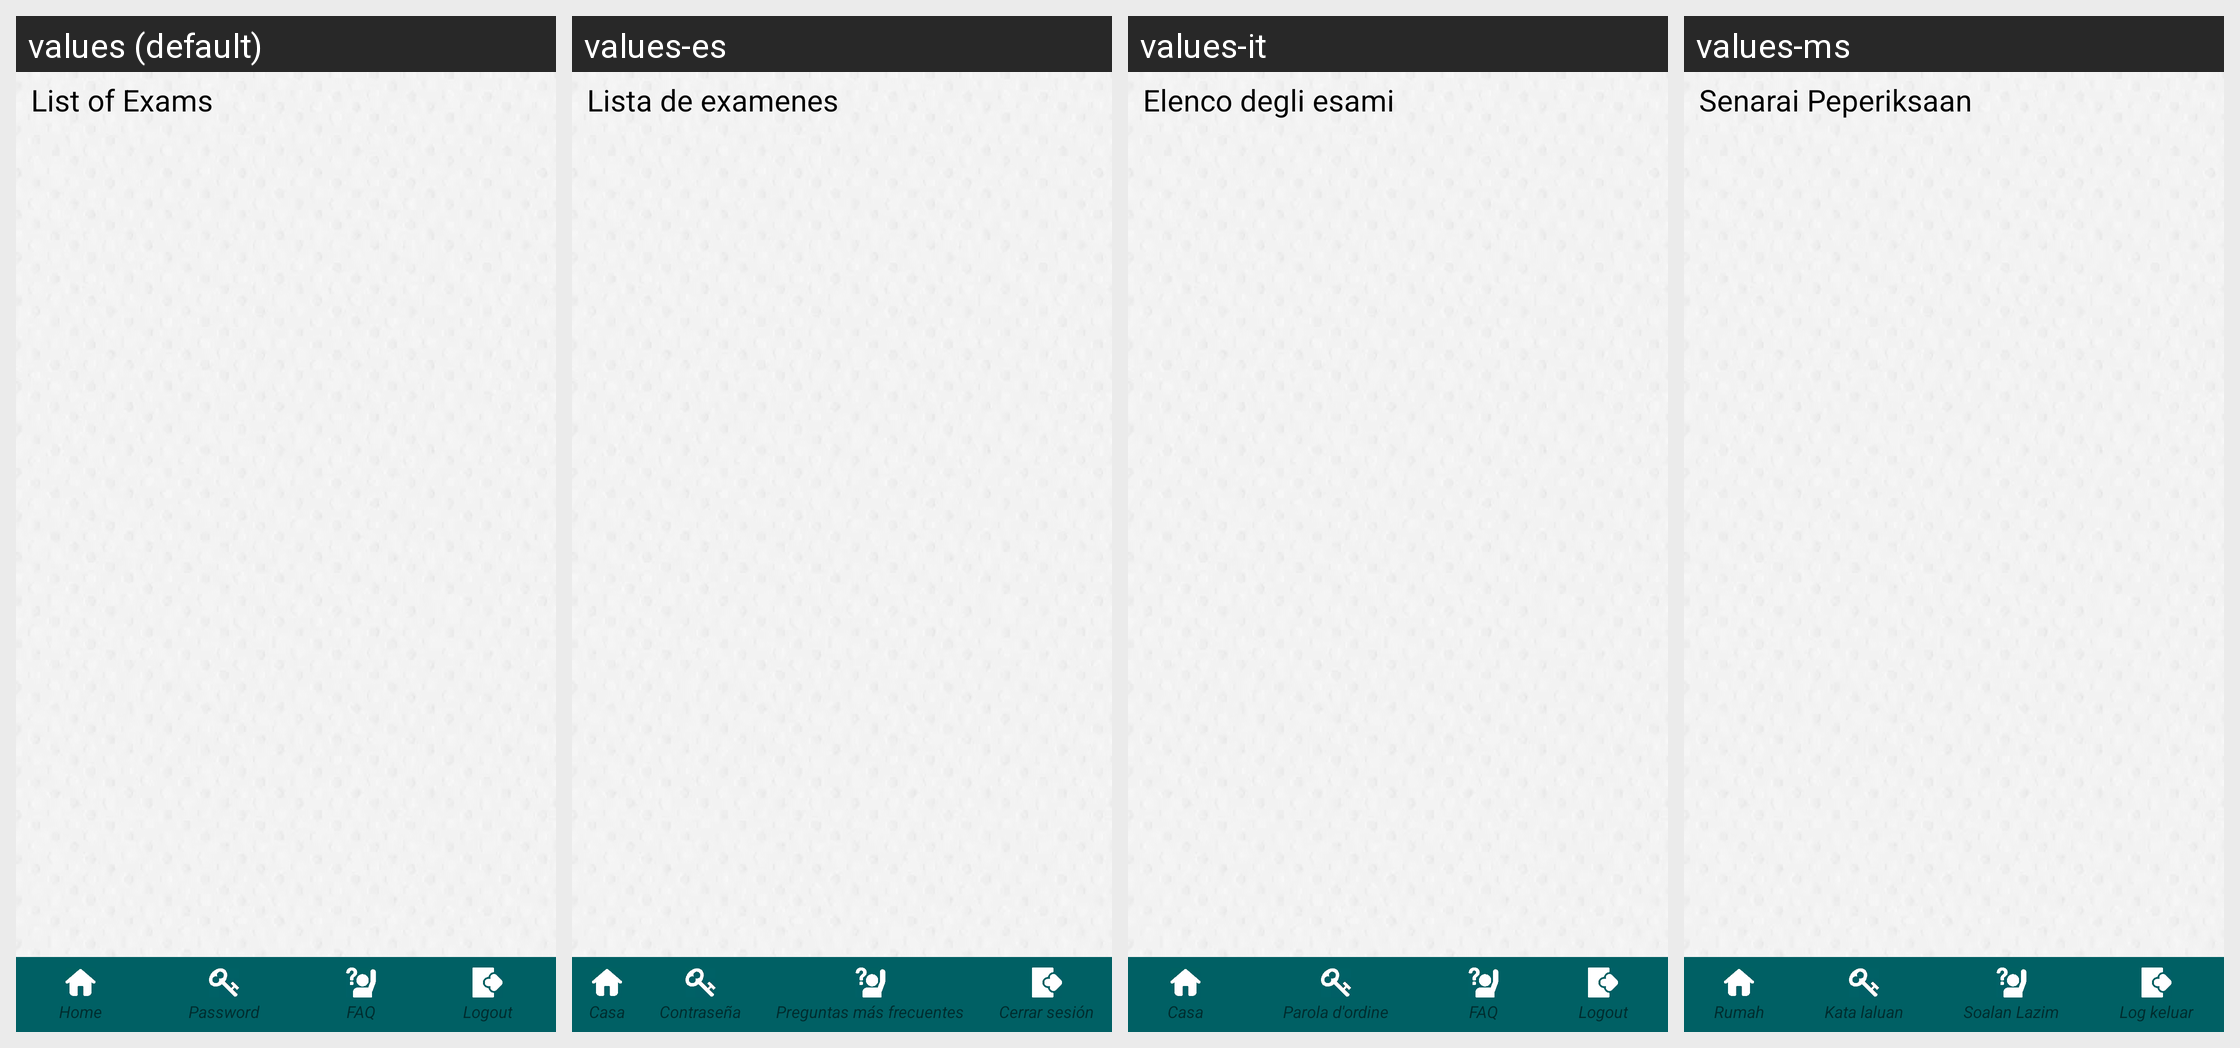

For this localized Android screen grid, give each drawn string resource with its value in every locale shown.
Android screen res/layout/exam_list_recycle_usa.xml rendered under 4 locales, left to right: values (default), values-es, values-it, values-ms. Device: Nexus 5 (rendered at 1080×1920; each locale shown at half size, 540×960, under a caption strip naming it); theme AppTheme.FullScreen.
Other locales in the repository, not shown: values-ar, values-de, values-fr, values-hi, values-si, values-th.
Strings drawn on this screen, with the default value and each locale's value (text and hints the layout hard-codes, and strings that could not be matched under every locale, appear in the picture but are not listed):

list_of_exams
  values: List of Exams
  values-es: Lista de examenes
  values-it: Elenco degli esami
  values-ms: Senarai Peperiksaan

home
  values: Home
  values-es: Casa
  values-it: Casa
  values-ms: Rumah

txt_password
  values: Password
  values-es: Contraseña
  values-it: Parola d'ordine
  values-ms: Kata laluan

faq
  values: FAQ
  values-es: Preguntas más frecuentes
  values-it: FAQ
  values-ms: Soalan Lazim

txt_menu_logout
  values: Logout
  values-es: Cerrar sesión
  values-it: Logout
  values-ms: Log keluar
